Dataset: crackdata (GitHub, TianjieZhang1993/RCCD). Classes: alligator cracking, block cracks, longitudinal cracks, transverse cracks.

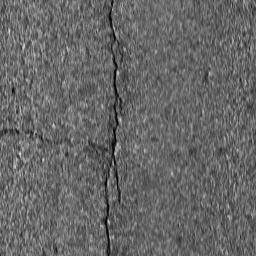
Label: block cracks

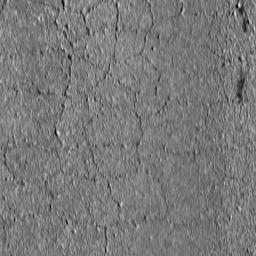
Label: alligator cracking

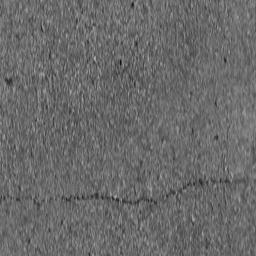
Label: transverse cracks

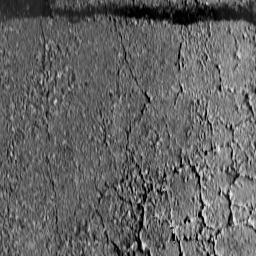
Label: alligator cracking

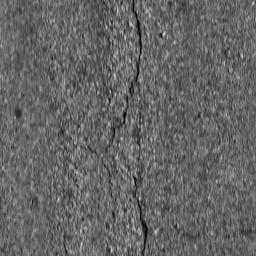
Label: longitudinal cracks

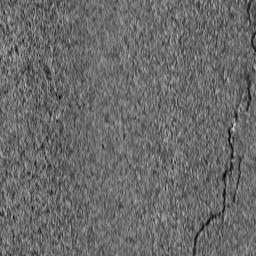
Label: longitudinal cracks
